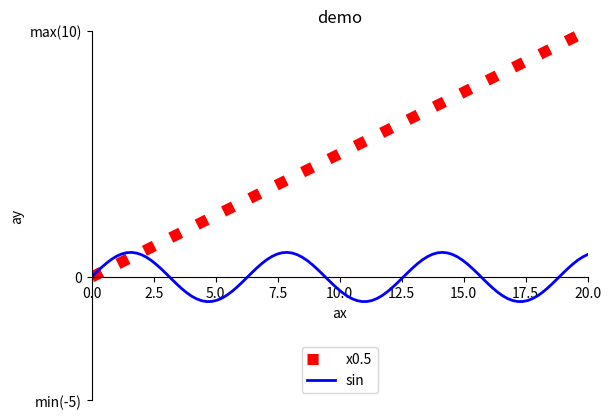

Generate this figure with matplotlib:
import numpy as np
from matplotlib import pyplot as plt

ax = np.linspace(0, 20, 100)
ay = ax*0.5
by = np.sin(ax)

# 產生子圖表，第一個數值為縱軸要有幾張圖，第二個數值為橫軸，第三個數值為排在哪裡
# label 可以設定圖例標籤
#  '-', '--', '-.', ':', 'None', ' ', '', 'solid', 'dashed', 'dashdot', 'dotted'
plt.plot(ax, ay, color='red', linewidth=8.0, linestyle='dotted', label='x0.5')
plt.plot(ax, by, color='blue', linewidth=2.0, linestyle='-', label='sin')
plt.title('demo')
# 設定圖例標籤位置 ( best, upper, lower, right,left,center )
plt.legend(loc='lower center')
plt.xlabel("ax")
plt.ylabel("ay")
plt.ylim((-5, 10))  # y 軸上下最大和最小區間
plt.xlim((0, 20))  # y 軸上下最大和最小區間
plt.yticks([-5, 0, 10], ['min(-5)', '0', 'max(10)'])  # 可以設置座標軸上特定文字

xx = plt.gca()
xx.spines['right'].set_color('none')  # 設置邊框樣式
xx.spines['top'].set_color('none')
xx.spines['bottom'].set_position(('data', 0))  # 設置邊框位置

plt.show()
